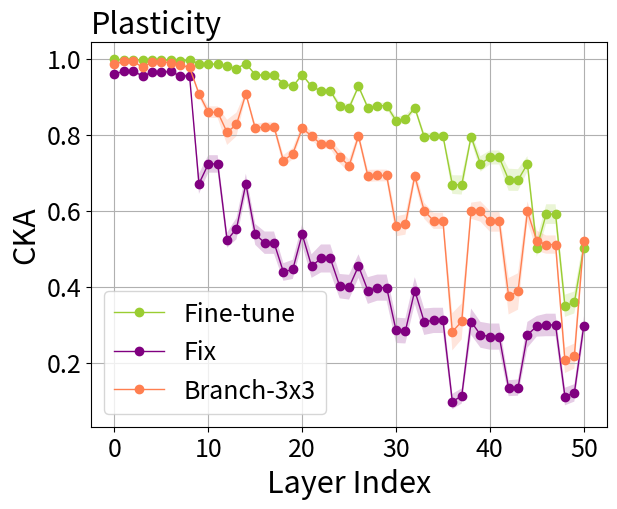

Write Python code to recreate this figure. (Note: this script raises an exception after producing the figure.)
import numpy as np
import matplotlib.pyplot as plt

joint = [[1.0] * 9] * 9

# fix = [
#     [0.9852935, 0.98448324, 0.98448324, 0.9834609, 0.99052745, 0.99052745, 0.9881669, 0.98160845, 0.9834609, 0.8987448,
#      0.8542655, 0.8542655, 0.80347174, 0.80847096, 0.8987448, 0.8162199, 0.82959473, 0.82959473, 0.76393634, 0.788548,
#      0.8162199, 0.7907949, 0.7650907, 0.7650907, 0.7253192, 0.7018758, 0.7907949, 0.6861197, 0.67502904, 0.67502904,
#      0.5259508, 0.5303537, 0.6861197, 0.5412346, 0.52628994, 0.52628994, 0.28635442, 0.3074534, 0.5412346, 0.4846261,
#      0.47037828, 0.47037828, 0.33224759, 0.34241655, 0.4846261, 0.38071263, 0.38806516, 0.38806516, 0.18985103,
#      0.19768202, 0.38071263],
#     [0.98478186, 0.9814315, 0.9814315, 0.9839491, 0.9905693, 0.9905693, 0.98761016, 0.98029345, 0.9839491, 0.91060406,
#      0.86565715, 0.86565715, 0.84026575, 0.8466799, 0.91060406, 0.82770413, 0.83096004, 0.83096004, 0.759659, 0.7775858,
#      0.82770413, 0.78046143, 0.7556663, 0.7556663, 0.7349702, 0.71601593, 0.78046143, 0.6967848, 0.6885213, 0.6885213,
#      0.5605637, 0.5606788, 0.6967848, 0.5549008, 0.55190223, 0.55190223, 0.3280241, 0.34653997, 0.5549008, 0.48671725,
#      0.47747016, 0.47747016, 0.30739704, 0.3205203, 0.48671725, 0.4067823, 0.41744307, 0.41744307, 0.21127702,
#      0.21846256, 0.4067823],
#     [0.9833826, 0.9802897, 0.9802897, 0.9797987, 0.9885399, 0.9885399, 0.9867709, 0.9789025, 0.9797987, 0.90431106,
#      0.83495015, 0.83495015, 0.7981402, 0.79743785, 0.90431106, 0.8104982, 0.8246379, 0.8246379, 0.759179, 0.7826841,
#      0.8104982, 0.7612221, 0.7346998, 0.7346998, 0.7111338, 0.68637764, 0.7612221, 0.6741384, 0.657435, 0.657435,
#      0.5482372, 0.54603124, 0.6741384, 0.56350344, 0.55165815, 0.55165815, 0.31706527, 0.33691528, 0.56350344,
#      0.5143354, 0.49778336, 0.49778336, 0.36548102, 0.37832975, 0.5143354, 0.42275062, 0.429106, 0.429106, 0.19327162,
#      0.20124136, 0.42275062],
#     [0.99212366, 0.98476964, 0.98476964, 0.9873681, 0.99175465, 0.99175465, 0.9879144, 0.9801162, 0.9873681, 0.9195477,
#      0.8865718, 0.8865718, 0.85277176, 0.85835344, 0.9195477, 0.83606386, 0.846452, 0.846452, 0.7638266, 0.79367524,
#      0.83606386, 0.78850424, 0.7620933, 0.7620933, 0.7270541, 0.6978238, 0.78850424, 0.6903098, 0.6731846, 0.6731846,
#      0.5140469, 0.5109064, 0.6903098, 0.55380976, 0.54150814, 0.54150814, 0.25747824, 0.2805199, 0.55380976, 0.48847288,
#      0.4667978, 0.4667978, 0.2665658, 0.28027827, 0.48847288, 0.38054585, 0.40412053, 0.40412053, 0.16741213,
#      0.17699294, 0.38054585],
#     [0.9852866, 0.98189825, 0.98189825, 0.98559165, 0.99029225, 0.99029225, 0.9894595, 0.98388845, 0.98559165,
#      0.91462046, 0.86795956, 0.86795956, 0.81729114, 0.82597417, 0.91462046, 0.84020644, 0.852938, 0.852938, 0.7760829,
#      0.799629, 0.84020644, 0.7917672, 0.7710856, 0.7710856, 0.74390846, 0.7222938, 0.7917672, 0.7001532, 0.687641,
#      0.687641, 0.55338395, 0.55252594, 0.7001532, 0.55894136, 0.54280204, 0.54280204, 0.27636665, 0.29914954,
#      0.55894136, 0.5000516, 0.48735687, 0.48735687, 0.33371225, 0.34413368, 0.5000516, 0.4123007, 0.39756984,
#      0.39756984, 0.12975268, 0.13883792, 0.4123007],
#     [0.98304623, 0.98295546, 0.98295546, 0.9801713, 0.9906467, 0.9906467, 0.9872425, 0.98082733, 0.9801713, 0.9067832,
#      0.8433288, 0.8433288, 0.7882312, 0.79009676, 0.9067832, 0.83802, 0.85206586, 0.85206586, 0.8017715, 0.81862515,
#      0.83802, 0.8035033, 0.7787039, 0.7787039, 0.75524354, 0.73180395, 0.8035033, 0.7147152, 0.70540446, 0.70540446,
#      0.5965942, 0.58851, 0.7147152, 0.601925, 0.5931171, 0.5931171, 0.37052587, 0.39111328, 0.601925, 0.52751136,
#      0.5212883, 0.5212883, 0.3839311, 0.3942649, 0.52751136, 0.4452842, 0.45314783, 0.45314783, 0.2179908, 0.22794512,
#      0.4452842],
#     [0.9774244, 0.98305374, 0.98305374, 0.9829907, 0.99055266, 0.99055266, 0.98817295, 0.9813546, 0.9829907, 0.9005828,
#      0.84721106, 0.84721106, 0.8005363, 0.80059147, 0.9005828, 0.82199514, 0.83797204, 0.83797204, 0.77496374,
#      0.7947052, 0.82199514, 0.7870782, 0.7623973, 0.7623973, 0.70969087, 0.6845065, 0.7870782, 0.6920163, 0.6845076,
#      0.6845076, 0.5575639, 0.5499114, 0.6920163, 0.57843995, 0.5578229, 0.5578229, 0.29814354, 0.3225004, 0.57843995,
#      0.533635, 0.51667434, 0.51667434, 0.37430757, 0.38650057, 0.533635, 0.4133638, 0.41783068, 0.41783068, 0.17394432,
#      0.18306337, 0.4133638],
#     [0.9852528, 0.98448473, 0.98448473, 0.9851395, 0.9885963, 0.9885963, 0.9863745, 0.97824, 0.9851395, 0.8980958,
#      0.8574296, 0.8574296, 0.79840106, 0.8088764, 0.8980958, 0.80268, 0.8218765, 0.8218765, 0.747207, 0.7693353,
#      0.80268, 0.7654746, 0.74651444, 0.74651444, 0.69575346, 0.6659079, 0.7654746, 0.6580188, 0.6465229, 0.6465229,
#      0.4818242, 0.47897327, 0.6580188, 0.5345925, 0.50784326, 0.50784326, 0.20293945, 0.22908717, 0.5345925, 0.4578013,
#      0.44469333, 0.44469333, 0.24377257, 0.2542379, 0.4578013, 0.34916285, 0.37375826, 0.37375826, 0.115174845,
#      0.12619391, 0.34916285],
#     [0.99064326, 0.98528075, 0.98528075, 0.98712695, 0.9920082, 0.9920082, 0.98897976, 0.98286515, 0.98712695,
#      0.9160904, 0.87661356, 0.87661356, 0.8538095, 0.8622219, 0.9160904, 0.8366476, 0.83965695, 0.83965695, 0.76669127,
#      0.79429966, 0.8366476, 0.7966792, 0.76795673, 0.76795673, 0.72785014, 0.70640254, 0.7966792, 0.7132502, 0.70327324,
#      0.70327324, 0.557696, 0.5546064, 0.7132502, 0.59110045, 0.57201195, 0.57201195, 0.30182412, 0.3229588, 0.59110045,
#      0.5087654, 0.5165568, 0.5165568, 0.35837898, 0.3678538, 0.5087654, 0.4103446, 0.40983993, 0.40983993, 0.18941662,
#      0.19895087, 0.4103446],
#     [0.98904717, 0.98205984, 0.98205984, 0.98662716, 0.99109244, 0.99109244, 0.9885982, 0.9817097, 0.98662716,
#      0.9098743, 0.8741444, 0.8741444, 0.8496821, 0.86151, 0.9098743, 0.82274216, 0.83137727, 0.83137727, 0.75268435,
#      0.7848529, 0.82274216, 0.7981341, 0.7696059, 0.7696059, 0.7247661, 0.70302284, 0.7981341, 0.7225306, 0.7119993,
#      0.7119993, 0.5938335, 0.59880483, 0.7225306, 0.6038865, 0.5959861, 0.5959861, 0.37626323, 0.4007428, 0.6038865,
#      0.5591461, 0.5522938, 0.5522938, 0.42133942, 0.4329404, 0.5591461, 0.4481005, 0.45941204, 0.45941204, 0.21055359,
#      0.21782652, 0.4481005]]

finetune = [
    [0.9980807, 0.9970566, 0.9970566, 0.9965983, 0.9965777, 0.9965777, 0.99636006, 0.99457794, 0.9965983, 0.9863358,
     0.98599285, 0.98599285, 0.9791068, 0.9736936, 0.9863358, 0.95655596, 0.95674825, 0.95674825, 0.9375388, 0.930452,
     0.95655596, 0.9266466, 0.91816896, 0.91816896, 0.8802328, 0.8753332, 0.9266466, 0.86545324, 0.86858803, 0.86858803,
     0.8278643, 0.83055156, 0.86545324, 0.7871865, 0.7861351, 0.7861351, 0.65136063, 0.64974207, 0.7871865, 0.7193254,
     0.7378873, 0.7378873, 0.69343895, 0.6893805, 0.7193254, 0.48450765, 0.55276227, 0.55276227, 0.3389375, 0.34540164,
     0.48450765],
    [0.9981036, 0.9983802, 0.9983802, 0.9959267, 0.99628973, 0.99628973, 0.995713, 0.99368316, 0.9959267, 0.9881695,
     0.985896, 0.985896, 0.9800955, 0.97337866, 0.9881695, 0.95844966, 0.95562446, 0.95562446, 0.9367456, 0.92867786,
     0.95844966, 0.9298229, 0.92049104, 0.92049104, 0.8802189, 0.8784407, 0.9298229, 0.8732043, 0.8796215, 0.8796215,
     0.8426499, 0.845297, 0.8732043, 0.78617543, 0.7947561, 0.7947561, 0.68348736, 0.6828329, 0.78617543, 0.6853659,
     0.7061956, 0.7061956, 0.6335422, 0.63458633, 0.6853659, 0.45671326, 0.5715262, 0.5715262, 0.38204783, 0.39386097,
     0.45671326],
    [0.9978135, 0.996931, 0.996931, 0.9960078, 0.9959572, 0.9959572, 0.9960258, 0.9936988, 0.9960078, 0.98534447,
     0.98368746, 0.98368746, 0.9785969, 0.97185624, 0.98534447, 0.9529073, 0.95262927, 0.95262927, 0.9332523, 0.9251382,
     0.9529073, 0.92369044, 0.91260356, 0.91260356, 0.8721022, 0.8685056, 0.92369044, 0.86737, 0.8715579, 0.8715579,
     0.8400508, 0.8431695, 0.86737, 0.79969406, 0.8004925, 0.8004925, 0.67012745, 0.66818076, 0.79969406, 0.73205566,
     0.74685174, 0.74685174, 0.68303573, 0.6846856, 0.73205566, 0.519121, 0.6283717, 0.6283717, 0.36717987, 0.37540647,
     0.519121],
    [0.99901927, 0.998663, 0.998663, 0.99694216, 0.9972699, 0.9972699, 0.99688643, 0.9958591, 0.99694216, 0.98888266,
     0.98736817, 0.98736817, 0.9819965, 0.9776526, 0.98888266, 0.9624852, 0.9618185, 0.9618185, 0.9360255, 0.9307648,
     0.9624852, 0.93269145, 0.9197025, 0.9197025, 0.8780361, 0.87631816, 0.93269145, 0.87894344, 0.8824427, 0.8824427,
     0.8409151, 0.84523606, 0.87894344, 0.80372137, 0.80195045, 0.80195045, 0.64953595, 0.64735836, 0.80372137,
     0.74454117, 0.76087284, 0.76087284, 0.7002518, 0.69884807, 0.74454117, 0.52639157, 0.61954707, 0.61954707,
     0.3694367, 0.37715867, 0.52639157],
    [0.9980565, 0.9969393, 0.9969393, 0.9961526, 0.99639696, 0.99639696, 0.9964998, 0.99443036, 0.9961526, 0.9883102,
     0.9871004, 0.9871004, 0.98074555, 0.9745037, 0.9883102, 0.95840746, 0.9557015, 0.9557015, 0.9328373, 0.92612505,
     0.95840746, 0.92739326, 0.91370344, 0.91370344, 0.87724036, 0.8732906, 0.92739326, 0.8760057, 0.88057375,
     0.88057375, 0.82937616, 0.83480644, 0.8760057, 0.7984306, 0.7952626, 0.7952626, 0.63422596, 0.632198, 0.7984306,
     0.7313853, 0.7448453, 0.7448453, 0.6569549, 0.65514123, 0.7313853, 0.515506, 0.5898047, 0.5898047, 0.2853003,
     0.29666063, 0.515506],
    [0.9977673, 0.99661016, 0.99661016, 0.9947842, 0.99608964, 0.99608964, 0.9955345, 0.9933946, 0.9947842, 0.98765874,
     0.98503286, 0.98503286, 0.9806771, 0.97375065, 0.98765874, 0.95939857, 0.95932513, 0.95932513, 0.9389094,
     0.9317957, 0.95939857, 0.92866814, 0.9160273, 0.9160273, 0.8872961, 0.8826801, 0.92866814, 0.8704598, 0.88009375,
     0.88009375, 0.8473207, 0.84955496, 0.8704598, 0.7945719, 0.8025151, 0.8025151, 0.7045755, 0.70437866, 0.7945719,
     0.7309447, 0.7524224, 0.7524224, 0.7376486, 0.7363456, 0.7309447, 0.50502473, 0.6247973, 0.6247973, 0.3627181,
     0.37199423, 0.50502473],
    [0.99692446, 0.9965487, 0.9965487, 0.9948055, 0.9964968, 0.9964968, 0.9935362, 0.9897917, 0.9948055, 0.9866205,
     0.9862466, 0.9862466, 0.9800012, 0.9742748, 0.9866205, 0.96077216, 0.9609188, 0.9609188, 0.9408833, 0.9286767,
     0.96077216, 0.92832774, 0.91673, 0.91673, 0.87779063, 0.8723008, 0.92832774, 0.8758592, 0.8822036, 0.8822036,
     0.84987074, 0.8537933, 0.8758592, 0.8054473, 0.8065491, 0.8065491, 0.71317154, 0.71172935, 0.8054473, 0.71150637,
     0.7282416, 0.7282416, 0.6740625, 0.67368597, 0.71150637, 0.48038632, 0.57252854, 0.57252854, 0.37140936, 0.3778346,
     0.48038632],
    [0.9980702, 0.9970349, 0.9970349, 0.9960701, 0.9966489, 0.9966489, 0.9949543, 0.9925584, 0.9960701, 0.98541844,
     0.9843356, 0.9843356, 0.97895193, 0.97363013, 0.98541844, 0.9533896, 0.9513447, 0.9513447, 0.9254706, 0.9145318,
     0.9533896, 0.9182286, 0.9077511, 0.9077511, 0.84599936, 0.8425583, 0.9182286, 0.85261905, 0.85825604, 0.85825604,
     0.81374055, 0.81395674, 0.85261905, 0.7733509, 0.7795907, 0.7795907, 0.64300454, 0.6388389, 0.7733509, 0.6963097,
     0.71449375, 0.71449375, 0.65370363, 0.6513994, 0.6963097, 0.4823634, 0.55834794, 0.55834794, 0.3087947, 0.31801003,
     0.4823634],
    [0.9987645, 0.99906075, 0.99906075, 0.9973139, 0.997272, 0.997272, 0.99740565, 0.996247, 0.9973139, 0.98832035,
     0.98640907, 0.98640907, 0.98167276, 0.976671, 0.98832035, 0.9593164, 0.9554905, 0.9554905, 0.9303304, 0.92677766,
     0.9593164, 0.92799103, 0.9155318, 0.9155318, 0.8742309, 0.8686924, 0.92799103, 0.8762231, 0.8820833, 0.8820833,
     0.8405306, 0.8422951, 0.8762231, 0.8092739, 0.8047075, 0.8047075, 0.67249703, 0.6737784, 0.8092739, 0.75816715,
     0.7679489, 0.7679489, 0.67015094, 0.6723679, 0.75816715, 0.52945375, 0.59732586, 0.59732586, 0.3483852, 0.35542965,
     0.52945375],
    [0.9986352, 0.9988032, 0.9988032, 0.9966822, 0.99662036, 0.99662036, 0.9973532, 0.99621457, 0.9966822, 0.9868682,
     0.98580474, 0.98580474, 0.9792225, 0.9731497, 0.9868682, 0.9576762, 0.95485026, 0.95485026, 0.9325628, 0.92753637,
     0.9576762, 0.92878807, 0.9134945, 0.9134945, 0.8722628, 0.8704199, 0.92878807, 0.87413514, 0.8791173, 0.8791173,
     0.8400686, 0.8436853, 0.87413514, 0.791577, 0.79868364, 0.79868364, 0.6671812, 0.6685489, 0.791577, 0.722047,
     0.7417607, 0.7417607, 0.71244127, 0.71055406, 0.722047, 0.52483994, 0.59666836, 0.59666836, 0.36488435, 0.37455332,
     0.52483994]]
fix = [
    [0.96216094, 0.97246385, 0.97246385, 0.9600656, 0.9674788, 0.9674788, 0.96844906, 0.95333445, 0.9600656, 0.7010763,
     0.7521239, 0.7521239, 0.5508077, 0.58461255, 0.7010763, 0.56567764, 0.5473537, 0.5473537, 0.45650274, 0.46891773,
     0.56567764, 0.496981, 0.5227866, 0.5227866, 0.44352955, 0.4454104, 0.496981, 0.4228692, 0.42825428, 0.42825428,
     0.30639008, 0.3073915, 0.4228692, 0.32912838, 0.32803428, 0.32803428, 0.07575105, 0.090870775, 0.32912838,
     0.31639078, 0.3091405, 0.3091405, 0.14410107, 0.14506048, 0.31639078, 0.31980318, 0.33501306, 0.33501306,
     0.09389277, 0.10487901, 0.31980318],
    [0.9613515, 0.9689097, 0.9689097, 0.95708364, 0.96489835, 0.96489835, 0.962921, 0.9488862, 0.95708364, 0.69486254,
     0.74968874, 0.74968874, 0.5440897, 0.58659494, 0.69486254, 0.5549844, 0.54068685, 0.54068685, 0.44322118, 0.449177,
     0.5549844, 0.49466085, 0.50905716, 0.50905716, 0.41456893, 0.41853842, 0.49466085, 0.44511, 0.4526153, 0.4526153,
     0.32935217, 0.3268208, 0.44511, 0.3546861, 0.3518316, 0.3518316, 0.09368526, 0.108399354, 0.3546861, 0.3165483,
     0.3120945, 0.3120945, 0.13483176, 0.13698505, 0.3165483, 0.30439907, 0.31802958, 0.31802958, 0.09377946,
     0.10565976, 0.30439907],
    [0.95051354, 0.9655839, 0.9655839, 0.9511562, 0.96584326, 0.96584326, 0.96676755, 0.95435625, 0.9511562, 0.679913,
     0.7281023, 0.7281023, 0.53016096, 0.5637108, 0.679913, 0.54384375, 0.52963394, 0.52963394, 0.45674804, 0.4674495,
     0.54384375, 0.4659961, 0.485656, 0.485656, 0.41613573, 0.4134359, 0.4659961, 0.41449022, 0.41792366, 0.41792366,
     0.32042834, 0.32091993, 0.41449022, 0.34070647, 0.3401608, 0.3401608, 0.11533248, 0.12665376, 0.34070647,
     0.31439975, 0.31147158, 0.31147158, 0.18347804, 0.1858295, 0.31439975, 0.33970532, 0.35017976, 0.35017976,
     0.15239145, 0.16592222, 0.33970532],
    [0.9556142, 0.97159886, 0.97159886, 0.95212257, 0.9674704, 0.9674704, 0.9659037, 0.9521961, 0.95212257, 0.6855932,
     0.730806, 0.730806, 0.5400201, 0.5755625, 0.6855932, 0.5600922, 0.53975606, 0.53975606, 0.44115272, 0.44623092,
     0.5600922, 0.4663335, 0.506611, 0.506611, 0.41860992, 0.42132193, 0.4663335, 0.39971524, 0.41075495, 0.41075495,
     0.29549837, 0.2928797, 0.39971524, 0.32083884, 0.32195926, 0.32195926, 0.113378294, 0.12527284, 0.32083884,
     0.2751265, 0.26978713, 0.26978713, 0.12930617, 0.1311686, 0.2751265, 0.2942463, 0.29316455, 0.29316455, 0.10477164,
     0.11524062, 0.2942463],
    [0.9511425, 0.9653233, 0.9653233, 0.9512595, 0.95065325, 0.95065325, 0.96176773, 0.9433528, 0.9512595, 0.6207162,
     0.67931825, 0.67931825, 0.5005681, 0.5018789, 0.6207162, 0.49095148, 0.46417657, 0.46417657, 0.38927922,
     0.39140967, 0.49095148, 0.41101214, 0.40943107, 0.40943107, 0.33012024, 0.33259222, 0.41101214, 0.35782406,
     0.36471242, 0.36471242, 0.2609477, 0.26159537, 0.35782406, 0.28879455, 0.2977961, 0.2977961, 0.081941225,
     0.09690153, 0.28879455, 0.26982856, 0.26601908, 0.26601908, 0.13677812, 0.13763942, 0.26982856, 0.30391786,
     0.28989398, 0.28989398, 0.10072928, 0.10833923, 0.30391786],
    [0.9633374, 0.96521324, 0.96521324, 0.9545842, 0.95962584, 0.95962584, 0.96679527, 0.9560677, 0.9545842, 0.6368902,
     0.6943957, 0.6943957, 0.48308808, 0.5114164, 0.6368902, 0.5169725, 0.5020118, 0.5020118, 0.46187058, 0.47099897,
     0.5169725, 0.42058712, 0.44667077, 0.44667077, 0.39716393, 0.38245925, 0.42058712, 0.34345487, 0.34911492,
     0.34911492, 0.24369082, 0.24335526, 0.34345487, 0.2537814, 0.25587213, 0.25587213, 0.093614794, 0.108892225,
     0.2537814, 0.23137744, 0.22830938, 0.22830938, 0.12966181, 0.12913413, 0.23137744, 0.23503917, 0.24455021,
     0.24455021, 0.08735431, 0.0948319, 0.23503917],
    [0.97372234, 0.96256465, 0.96256465, 0.96240056, 0.96952796, 0.96952796, 0.9740746, 0.9694167, 0.96240056,
     0.6827483, 0.73435813, 0.73435813, 0.5323092, 0.5667696, 0.6827483, 0.5525094, 0.536004, 0.536004, 0.46454683,
     0.46681157, 0.5525094, 0.4738108, 0.48600808, 0.48600808, 0.42028692, 0.41064373, 0.4738108, 0.41738456,
     0.42236897, 0.42236897, 0.30756775, 0.30392024, 0.41738456, 0.3380261, 0.34365314, 0.34365314, 0.14378409,
     0.15966184, 0.3380261, 0.29151985, 0.2896526, 0.2896526, 0.13841183, 0.14067058, 0.29151985, 0.3134416, 0.31303018,
     0.31303018, 0.10208658, 0.11465426, 0.3134416],
    [0.9636953, 0.9714265, 0.9714265, 0.9565588, 0.9673238, 0.9673238, 0.97112995, 0.96028656, 0.9565588, 0.70079863,
     0.74361974, 0.74361974, 0.51628345, 0.5485048, 0.70079863, 0.57507473, 0.5360135, 0.5360135, 0.44334766, 0.4549879,
     0.57507473, 0.4704798, 0.5018742, 0.5018742, 0.41933042, 0.41517076, 0.4704798, 0.39474073, 0.4068829, 0.4068829,
     0.29735902, 0.2928139, 0.39474073, 0.3197298, 0.32923073, 0.32923073, 0.0996004, 0.11600395, 0.3197298, 0.2599609,
     0.25527236, 0.25527236, 0.1250738, 0.12949109, 0.2599609, 0.29701006, 0.30194476, 0.30194476, 0.15845865,
     0.16280974, 0.29701006],
    [0.96362835, 0.96571684, 0.96571684, 0.9513443, 0.96010303, 0.96010303, 0.9655451, 0.9534781, 0.9513443, 0.65636426,
     0.7118642, 0.7118642, 0.51968557, 0.56086916, 0.65636426, 0.5180557, 0.4939096, 0.4939096, 0.41801995, 0.42271975,
     0.5180557, 0.4320575, 0.4509304, 0.4509304, 0.39933082, 0.3979949, 0.4320575, 0.3715509, 0.379739, 0.379739,
     0.27292183, 0.2721985, 0.3715509, 0.2838398, 0.29156777, 0.29156777, 0.09020882, 0.10443075, 0.2838398, 0.2362123,
     0.22990784, 0.22990784, 0.10653522, 0.10656014, 0.2362123, 0.2771068, 0.27162355, 0.27162355, 0.1042363,
     0.11258686, 0.2771068],
    [0.9587918, 0.9561696, 0.9561696, 0.953417, 0.96574616, 0.96574616, 0.96500605, 0.9521853, 0.953417, 0.6504472,
     0.7071288, 0.7071288, 0.50935984, 0.5299227, 0.6504472, 0.500564, 0.46980935, 0.46980935, 0.4134512, 0.41879743,
     0.500564, 0.4122082, 0.4245625, 0.4245625, 0.35620737, 0.350659, 0.4122082, 0.3332263, 0.3443369, 0.3443369,
     0.21956488, 0.2175719, 0.3332263, 0.25042158, 0.254835, 0.254835, 0.07290183, 0.08796353, 0.25042158, 0.2234467,
     0.21622169, 0.21622169, 0.10314833, 0.1042467, 0.2234467, 0.27578253, 0.27722737, 0.27722737, 0.113681644,
     0.12157788, 0.27578253]]

reparam = [
    [0.9988097, 0.990381, 0.990381, 0.9534511, 0.97906864, 0.97906864, 0.9728186, 0.97067684, 0.9534511, 0.8096042,
     0.8481218, 0.8481218, 0.61060715, 0.6472306, 0.8096042, 0.67262465, 0.71956927, 0.71956927, 0.6230867, 0.63393366,
     0.67262465, 0.5439272, 0.5469169, 0.5469169, 0.50151575, 0.5167216, 0.5439272, 0.48700696, 0.5070151, 0.5070151,
     0.41367063, 0.41348284, 0.48700696, 0.4174264, 0.3890234, 0.3890234, 0.16573223, 0.17993478, 0.4174264, 0.4153282,
     0.40809292, 0.40809292, 0.26890272, 0.2717332, 0.4153282, 0.38522977, 0.3669394, 0.3669394, 0.14056481, 0.14712341,
     0.38522977],
    [0.998238, 0.9854996, 0.9854996, 0.93911, 0.9705527, 0.9705527, 0.96750224, 0.9645246, 0.93911, 0.76341313,
     0.81086767, 0.81086767, 0.5738272, 0.6052664, 0.76341313, 0.6076596, 0.67395496, 0.67395496, 0.57714343,
     0.58827025, 0.6076596, 0.4915121, 0.46881613, 0.46881613, 0.4170698, 0.4241373, 0.4915121, 0.4409251, 0.46515742,
     0.46515742, 0.36994603, 0.3695027, 0.4409251, 0.36836043, 0.34771645, 0.34771645, 0.18295473, 0.19393641,
     0.36836043, 0.36676863, 0.35844272, 0.35844272, 0.24432866, 0.24870798, 0.36676863, 0.3490724, 0.33898112,
     0.33898112, 0.16123967, 0.1684369, 0.3490724],
    [0.99844927, 0.9897431, 0.9897431, 0.9488183, 0.97885174, 0.97885174, 0.97017294, 0.9682255, 0.9488183, 0.7719018,
     0.8322612, 0.8322612, 0.5810897, 0.6053592, 0.7719018, 0.5992601, 0.6572149, 0.6572149, 0.5159045, 0.55097526,
     0.5992601, 0.4530188, 0.44144753, 0.44144753, 0.34980902, 0.3605012, 0.4530188, 0.3945287, 0.4174573, 0.4174573,
     0.3327018, 0.3269119, 0.3945287, 0.33019373, 0.31071845, 0.31071845, 0.09615308, 0.10482698, 0.33019373,
     0.33786836, 0.33249098, 0.33249098, 0.19560927, 0.19657461, 0.33786836, 0.35221332, 0.31611678, 0.31611678,
     0.10133094, 0.109331645, 0.35221332],
    [0.99861544, 0.98861337, 0.98861337, 0.9482918, 0.9749809, 0.9749809, 0.96983, 0.9674698, 0.9482918, 0.7830329,
     0.83783, 0.83783, 0.6020003, 0.62855816, 0.7830329, 0.63874364, 0.69608915, 0.69608915, 0.56651485, 0.5875602,
     0.63874364, 0.519192, 0.49367025, 0.49367025, 0.41141278, 0.4246313, 0.519192, 0.462829, 0.4865641, 0.4865641,
     0.3854332, 0.38389513, 0.462829, 0.39130586, 0.37281606, 0.37281606, 0.1396855, 0.15624283, 0.39130586, 0.4022564,
     0.39593154, 0.39593154, 0.24143034, 0.24384448, 0.4022564, 0.3347252, 0.32614422, 0.32614422, 0.10976842,
     0.11728619, 0.3347252],
    [0.99884784, 0.99012756, 0.99012756, 0.9573434, 0.9813718, 0.9813718, 0.97192794, 0.9694379, 0.9573434, 0.7800366,
     0.83281463, 0.83281463, 0.62270117, 0.65126896, 0.7800366, 0.6692176, 0.7256441, 0.7256441, 0.6218519, 0.6292089,
     0.6692176, 0.5316328, 0.5165396, 0.5165396, 0.46818653, 0.4810258, 0.5316328, 0.49270847, 0.5160644, 0.5160644,
     0.40606716, 0.40756714, 0.49270847, 0.4350228, 0.41146913, 0.41146913, 0.18502226, 0.20241022, 0.4350228,
     0.45644906, 0.45239174, 0.45239174, 0.3105452, 0.3131178, 0.45644906, 0.42626423, 0.39988703, 0.39988703,
     0.15839729, 0.16392514, 0.42626423],
    [0.99834216, 0.9849614, 0.9849614, 0.9373473, 0.9502573, 0.9502573, 0.96552795, 0.9633813, 0.9373473, 0.7823703,
     0.8322225, 0.8322225, 0.6189688, 0.65782744, 0.7823703, 0.6325197, 0.68007886, 0.68007886, 0.53469473, 0.55013686,
     0.6325197, 0.4882623, 0.48191008, 0.48191008, 0.3573476, 0.37988985, 0.4882623, 0.41612926, 0.43967524, 0.43967524,
     0.32259798, 0.31956136, 0.41612926, 0.33865893, 0.32205603, 0.32205603, 0.08677324, 0.103230454, 0.33865893,
     0.3458843, 0.3442407, 0.3442407, 0.20517007, 0.21053804, 0.3458843, 0.3202724, 0.2989286, 0.2989286, 0.094105646,
     0.10010815, 0.3202724],
    [0.99877954, 0.9921414, 0.9921414, 0.95209795, 0.98108906, 0.98108906, 0.972401, 0.9709992, 0.95209795, 0.81745,
     0.85326767, 0.85326767, 0.6136619, 0.6620126, 0.81745, 0.66028976, 0.71765673, 0.71765673, 0.5722612, 0.5903086,
     0.66028976, 0.52889174, 0.50258416, 0.50258416, 0.4253508, 0.4371699, 0.52889174, 0.4818937, 0.5007881, 0.5007881,
     0.40186423, 0.4001979, 0.4818937, 0.39828876, 0.37956643, 0.37956643, 0.1700299, 0.18631107, 0.39828876,
     0.39332563, 0.39103848, 0.39103848, 0.23889214, 0.24300075, 0.39332563, 0.37008992, 0.34138525, 0.34138525,
     0.11441153, 0.12275869, 0.37008992],
    [0.9985121, 0.9910896, 0.9910896, 0.9460218, 0.9735708, 0.9735708, 0.9709709, 0.9690741, 0.9460218, 0.79646844,
     0.83057797, 0.83057797, 0.59602827, 0.62587976, 0.79646844, 0.6513019, 0.7129647, 0.7129647, 0.6165351, 0.62263167,
     0.6513019, 0.51169896, 0.5063969, 0.5063969, 0.45101088, 0.4610763, 0.51169896, 0.47032782, 0.491096, 0.491096,
     0.41452548, 0.40996414, 0.47032782, 0.4105869, 0.3956585, 0.3956585, 0.19982427, 0.21250299, 0.4105869, 0.42575297,
     0.42004457, 0.42004457, 0.32606325, 0.32982013, 0.42575297, 0.37758768, 0.36219853, 0.36219853, 0.14996612,
     0.15675479, 0.37758768],
    [0.9984116, 0.98542714, 0.98542714, 0.9427541, 0.97467804, 0.97467804, 0.9654758, 0.9635115, 0.9427541, 0.7730416,
     0.8355815, 0.8355815, 0.5743766, 0.61152816, 0.7730416, 0.63248146, 0.6910857, 0.6910857, 0.56566644, 0.5625372,
     0.63248146, 0.49760634, 0.48288077, 0.48288077, 0.4143047, 0.4288692, 0.49760634, 0.4614361, 0.48213086,
     0.48213086, 0.40253338, 0.39896086, 0.4614361, 0.40769878, 0.38583544, 0.38583544, 0.16568491, 0.18364833,
     0.40769878, 0.38911924, 0.3879351, 0.3879351, 0.24927539, 0.2515718, 0.38911924, 0.34455547, 0.31928247,
     0.31928247, 0.11946399, 0.124344215, 0.34455547],
    [0.9980648, 0.98330826, 0.98330826, 0.9304575, 0.9641708, 0.9641708, 0.9562775, 0.95311844, 0.9304575, 0.753297,
     0.809607, 0.809607, 0.6112959, 0.63680094, 0.753297, 0.64460635, 0.6972484, 0.6972484, 0.58476907, 0.58359367,
     0.64460635, 0.48232883, 0.4696752, 0.4696752, 0.37175348, 0.38706118, 0.48232883, 0.4370294, 0.46418652,
     0.46418652, 0.37260982, 0.36949673, 0.4370294, 0.3713107, 0.35724643, 0.35724643, 0.15198198, 0.1675209, 0.3713107,
     0.35423154, 0.3544275, 0.3544275, 0.2298666, 0.23551117, 0.35423154, 0.3681047, 0.3367186, 0.3367186, 0.1274825,
     0.13528022, 0.3681047]]


reparam = [[0.98489547, 0.99218345, 0.99218345, 0.97663796, 0.99210984, 0.99210984, 0.9903618, 0.9843958, 0.97663796,
            0.90243566, 0.8539683, 0.8539683, 0.7872238, 0.8114782, 0.90243566, 0.8077327, 0.8124542, 0.8124542,
            0.72747284, 0.7492291, 0.8077327, 0.80351526, 0.78112656, 0.78112656, 0.74982613, 0.7262616, 0.80351526,
            0.6937943, 0.6940142, 0.6940142, 0.5554191, 0.5628267, 0.6937943, 0.60683084, 0.57652044, 0.57652044,
            0.29103696, 0.31587452, 0.60683084, 0.58909005, 0.5642314, 0.5642314, 0.3707077, 0.38208702, 0.58909005,
            0.5194893, 0.50881845, 0.50881845, 0.21264622, 0.22342487, 0.5194893],
           [0.9852011, 0.9939661, 0.9939661, 0.9764656, 0.9905314, 0.9905314, 0.990001, 0.9831078, 0.9764656,
            0.90944487, 0.866057, 0.866057, 0.83547664, 0.85125566, 0.90944487, 0.8112048, 0.808834, 0.808834,
            0.71036494, 0.7262244, 0.8112048, 0.788112, 0.7659199, 0.7659199, 0.7334105, 0.71361816, 0.788112,
            0.6766835, 0.68125945, 0.68125945, 0.53955203, 0.5433588, 0.6766835, 0.57394314, 0.552831, 0.552831,
            0.2838055, 0.30843198, 0.57394314, 0.56962925, 0.5453719, 0.5453719, 0.34423426, 0.35556477, 0.56962925,
            0.4863912, 0.48052946, 0.48052946, 0.19386071, 0.20754376, 0.4863912],
           [0.98295665, 0.9900828, 0.9900828, 0.97009027, 0.99057925, 0.99057925, 0.9876472, 0.9794706, 0.97009027,
            0.9039789, 0.83728427, 0.83728427, 0.7789283, 0.8007778, 0.9039789, 0.80430406, 0.81038153, 0.81038153,
            0.72417116, 0.7378964, 0.80430406, 0.7763611, 0.75268245, 0.75268245, 0.72804224, 0.703058, 0.7763611,
            0.6750332, 0.67658085, 0.67658085, 0.5686048, 0.5756512, 0.6750332, 0.59625655, 0.5727157, 0.5727157,
            0.31897512, 0.34266868, 0.59625655, 0.6112145, 0.58077747, 0.58077747, 0.4080085, 0.42190585, 0.6112145,
            0.5506699, 0.5431778, 0.5431778, 0.2366226, 0.2483554, 0.5506699],
           [0.99220276, 0.99552363, 0.99552363, 0.9830766, 0.9920949, 0.9920949, 0.99047697, 0.9842247, 0.9830766,
            0.92087203, 0.8847346, 0.8847346, 0.8509033, 0.8669758, 0.92087203, 0.83183086, 0.8349516, 0.8349516,
            0.733828, 0.7600435, 0.83183086, 0.806224, 0.7839075, 0.7839075, 0.759719, 0.7344596, 0.806224, 0.70271236,
            0.6990657, 0.6990657, 0.54765946, 0.55439097, 0.70271236, 0.5996113, 0.56914866, 0.56914866, 0.26924366,
            0.29497746, 0.5996113, 0.5833412, 0.5640121, 0.5640121, 0.3344399, 0.34907177, 0.5833412, 0.503517,
            0.4930208, 0.4930208, 0.19002944, 0.19968618, 0.503517],
           [0.9842686, 0.99274236, 0.99274236, 0.97857505, 0.99155366, 0.99155366, 0.99162954, 0.9855367, 0.97857505,
            0.91442055, 0.8691995, 0.8691995, 0.8020707, 0.82507735, 0.91442055, 0.8286013, 0.8341614, 0.8341614,
            0.74321455, 0.7583329, 0.8286013, 0.8031303, 0.7790541, 0.7790541, 0.75528973, 0.73133177, 0.8031303,
            0.7053133, 0.7026302, 0.7026302, 0.5596655, 0.5698577, 0.7053133, 0.6027692, 0.57387197, 0.57387197,
            0.23750143, 0.2660494, 0.6027692, 0.60221004, 0.5757329, 0.5757329, 0.36228377, 0.37466916, 0.60221004,
            0.53525084, 0.5079007, 0.5079007, 0.14607835, 0.15767425, 0.53525084],
           [0.9826693, 0.9922746, 0.9922746, 0.97175926, 0.99014527, 0.99014527, 0.98840195, 0.98173296, 0.97175926,
            0.9088522, 0.8380265, 0.8380265, 0.7580076, 0.77948844, 0.9088522, 0.8340937, 0.83867675, 0.83867675,
            0.7652134, 0.78005546, 0.8340937, 0.81425804, 0.7962163, 0.7962163, 0.7794958, 0.7526816, 0.81425804,
            0.72264874, 0.72679394, 0.72679394, 0.6205349, 0.62428635, 0.72264874, 0.65517634, 0.62886906, 0.62886906,
            0.38996, 0.414302, 0.65517634, 0.6597548, 0.6338747, 0.6338747, 0.4840164, 0.49580026, 0.6597548, 0.572608,
            0.5608565, 0.5608565, 0.26522705, 0.2748621, 0.572608],
           [0.97627306, 0.99470955, 0.99470955, 0.9754032, 0.99046993, 0.99046993, 0.9897404, 0.98258126, 0.9754032,
            0.9030899, 0.8472722, 0.8472722, 0.7804962, 0.79897994, 0.9030899, 0.81586254, 0.82497716, 0.82497716,
            0.7393542, 0.754144, 0.81586254, 0.7966915, 0.78151166, 0.78151166, 0.7305877, 0.7017727, 0.7966915,
            0.6782953, 0.68389356, 0.68389356, 0.5591395, 0.5588061, 0.6782953, 0.58670914, 0.5630963, 0.5630963,
            0.2978208, 0.3275795, 0.58670914, 0.58487284, 0.547588, 0.547588, 0.37115335, 0.38407552, 0.58487284,
            0.5064182, 0.50564355, 0.50564355, 0.23233637, 0.24362533, 0.5064182],
           [0.98525727, 0.99274254, 0.99274254, 0.97879803, 0.99084914, 0.99084914, 0.98908997, 0.9823613, 0.97879803,
            0.8932762, 0.85107, 0.85107, 0.77750427, 0.80442077, 0.8932762, 0.7974171, 0.8071185, 0.8071185, 0.7187083,
            0.7299897, 0.7974171, 0.78091884, 0.7631682, 0.7631682, 0.7221572, 0.6950376, 0.78091884, 0.6701166,
            0.66940904, 0.66940904, 0.5102295, 0.5113103, 0.6701166, 0.5814794, 0.5461096, 0.5461096, 0.19427203,
            0.22516216, 0.5814794, 0.55842865, 0.53499734, 0.53499734, 0.2930151, 0.30513576, 0.55842865, 0.48093358,
            0.48083887, 0.48083887, 0.16461919, 0.17544827, 0.48093358],
           [0.990432, 0.99543315, 0.99543315, 0.9814229, 0.9921961, 0.9921961, 0.9912864, 0.984872, 0.9814229,
            0.9108984, 0.87030154, 0.87030154, 0.8424832, 0.8625495, 0.9108984, 0.82128894, 0.82156783, 0.82156783,
            0.7351462, 0.7582019, 0.82128894, 0.7987279, 0.7722104, 0.7722104, 0.7383781, 0.71710896, 0.7987279,
            0.6984302, 0.7012966, 0.7012966, 0.56962246, 0.57066107, 0.6984302, 0.6081416, 0.58334243, 0.58334243,
            0.25506392, 0.28459057, 0.6081416, 0.616216, 0.59915626, 0.59915626, 0.38933316, 0.40194312, 0.616216,
            0.5257259, 0.5119867, 0.5119867, 0.20356236, 0.21567914, 0.5257259],
           [0.9890895, 0.992459, 0.992459, 0.97942716, 0.9911504, 0.9911504, 0.9901311, 0.9831779, 0.97942716,
            0.9102172, 0.87458694, 0.87458694, 0.84932786, 0.86947685, 0.9102172, 0.81630516, 0.8192572, 0.8192572,
            0.71743697, 0.7467285, 0.81630516, 0.8008822, 0.7764491, 0.7764491, 0.7250407, 0.70379066, 0.8008822,
            0.69547814, 0.6929409, 0.6929409, 0.5590776, 0.5669392, 0.69547814, 0.58941334, 0.5686899, 0.5686899,
            0.2773116, 0.30823937, 0.58941334, 0.6061143, 0.57729733, 0.57729733, 0.39261472, 0.4062033, 0.6061143,
            0.52856255, 0.5168933, 0.5168933, 0.2154168, 0.22768673, 0.52856255]]
# 将数据转换为NumPy数组
data_fix = np.array(fix)
data_finetune = np.array(finetune)
data_reparam = np.array(reparam)
data_joint = np.array(joint)

# 计算每个维度的均值和标准差
means_fix = data_fix.mean(axis=0)
std_fix = data_fix.std(axis=0)

means_finetune = data_finetune.mean(axis=0)
std_finetune = data_finetune.std(axis=0)

means_reparam = data_reparam.mean(axis=0)
std_reparam = data_reparam.std(axis=0)

means_joint = data_joint.mean(axis=0)
std_joint = data_joint.std(axis=0)

# 设置x轴数据
x = np.arange(0, len(means_fix))
fig, ax = plt.subplots(figsize=(6.66, 5))
markersize = 6
fontsize1 = 18
fontsize2 = 22
plt.xticks(fontsize=fontsize1)
plt.yticks(fontsize=fontsize1)

# plt.plot(x, means_joint, '--', label='Joint', color='red', linewidth=1)
# plt.fill_between(x, np.array(means_joint) - np.array(std_joint), np.array(means_joint) + np.array(std_joint),
#                  color='red',
#                  alpha=0.2, edgecolor=None)
# means_finetune[49] += 0.55
# means_finetune[48] += 0.56
# means_finetune[36:38] += 0.15
# means_finetune[42:44] += 0.15
ax.plot(x, means_finetune, '-o', markersize=markersize, label='Fine-tune', color='yellowgreen', linewidth=1)
ax.fill_between(x, np.array(means_finetune) - np.array(std_finetune),
                np.array(means_finetune) + np.array(std_finetune),
                color='yellowgreen',
                alpha=0.2, edgecolor=None)

ax.plot(x, means_fix, '-o', markersize=markersize, label='Fix', color='purple', linewidth=1)
ax.fill_between(x, np.array(means_fix) - np.array(std_fix),
                np.array(means_fix) + np.array(std_fix),
                color='purple',
                alpha=0.2, edgecolor=None)

# means_reparam[44:48] += 0.07
# means_reparam[50] += 0.07
plt.plot(x, means_reparam, '-o', markersize=markersize, label='Branch-3x3', color='coral', linewidth=1)
plt.fill_between(x, np.array(means_reparam) - np.array(std_reparam),
                 np.array(means_reparam) + np.array(std_reparam),
                 color='coral',
                 alpha=0.2, edgecolor=None)

ax.set_xlabel('Layer Index', fontsize=fontsize2)
ax.set_ylabel('CKA', fontsize=fontsize2)
ax.set_title('Plasticity', loc='left', fontsize=fontsize2)

# 显示图例
ax.legend(fontsize=fontsize1)
ax.grid()

# 显示图形

plt.savefig('result/plasticity-3x3-new.pdf', format='pdf', bbox_inches='tight')
plt.show()
